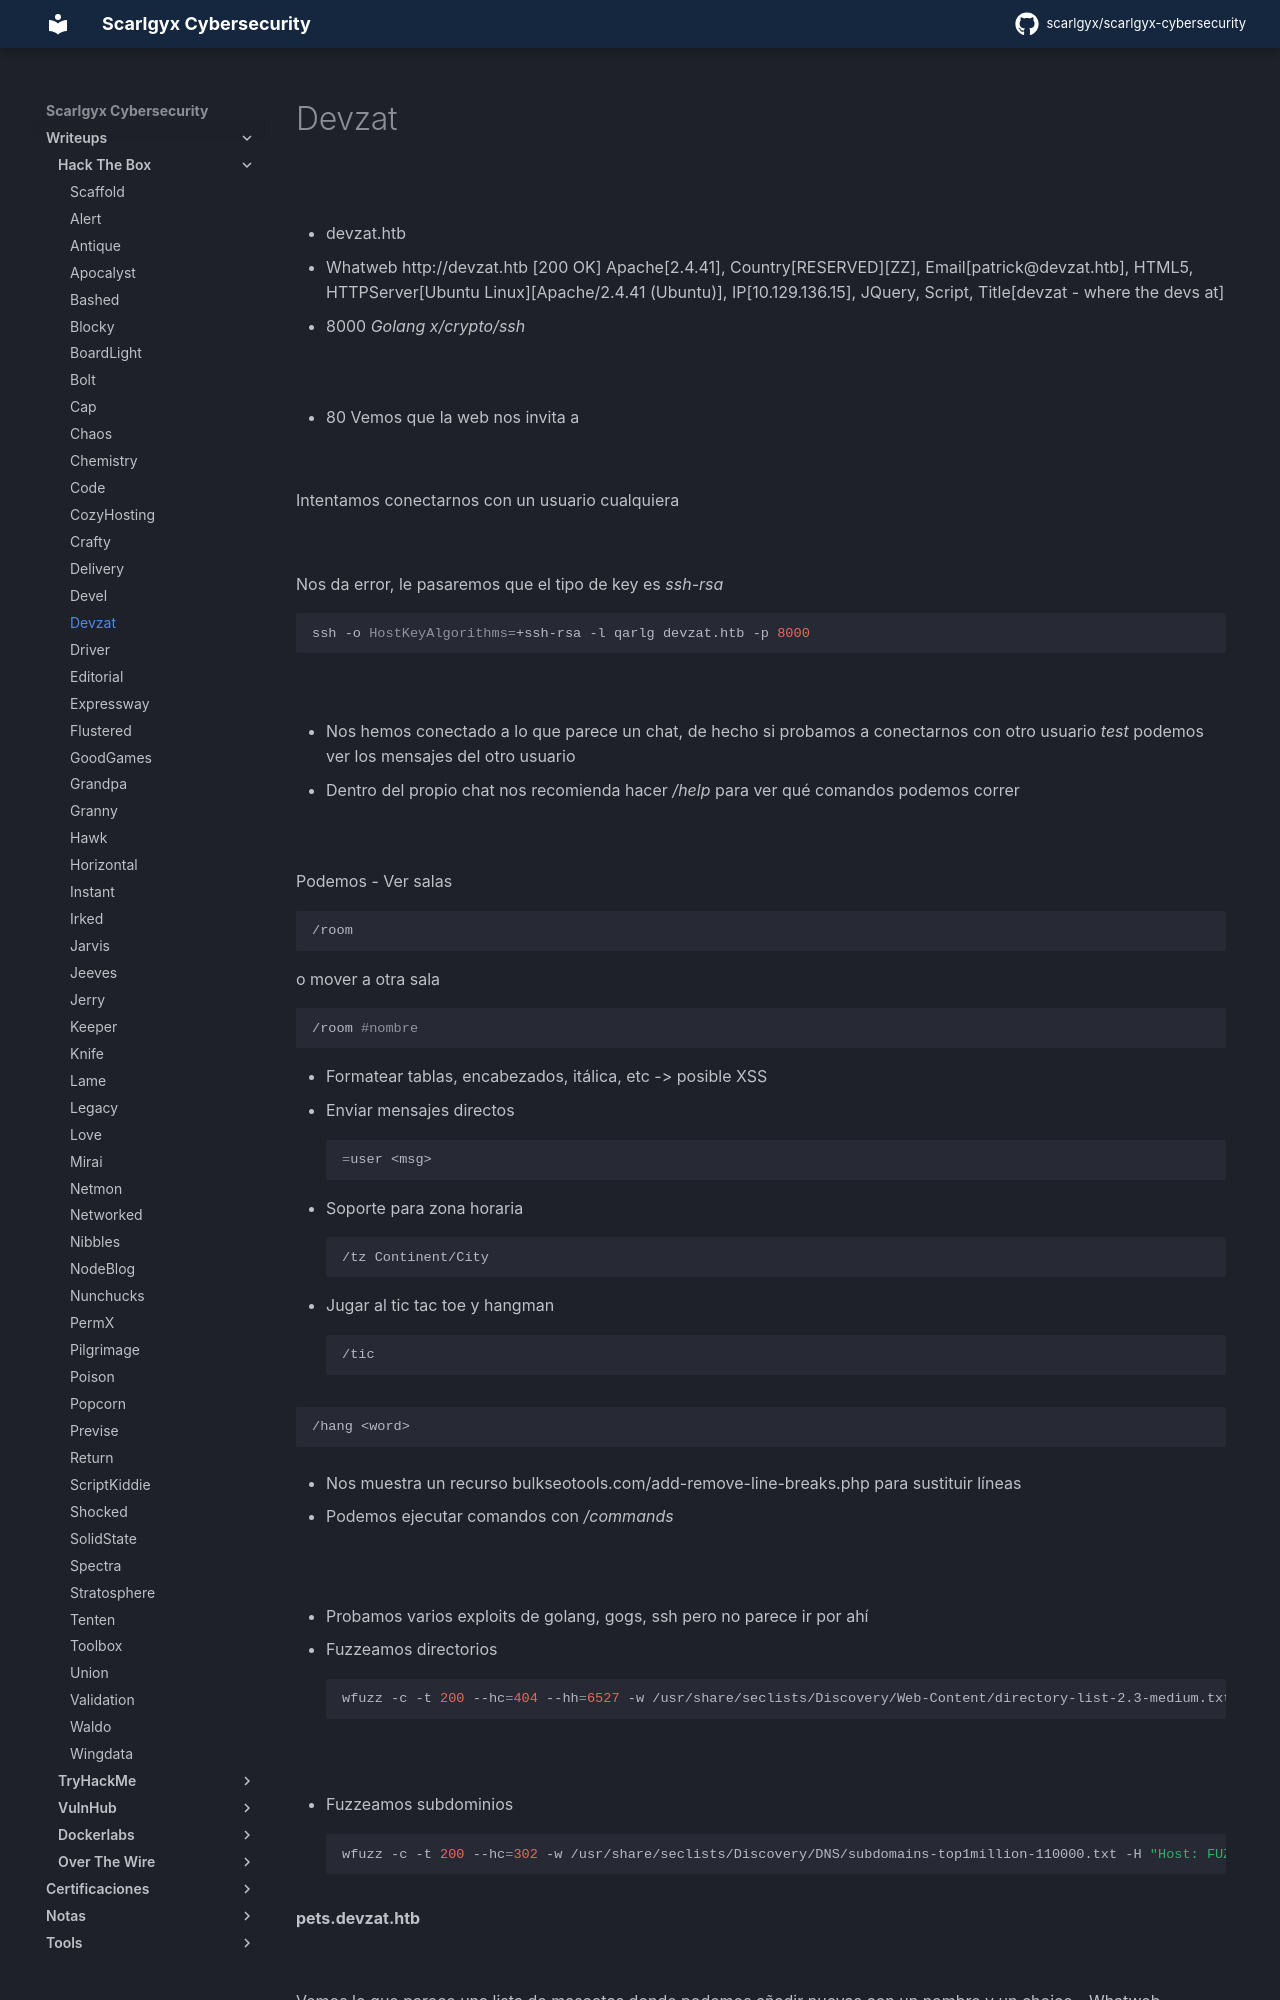

repository: scarlgyx/scarlgyx-cybersecurity · page: writeups/hackthebox/devzat/index.html · generator: mkdocs

# Devzat

![](../../assets/img/Pasted_image_20260727111332.png)

- devzat.htb
- Whatweb
http://devzat.htb [200 OK] Apache[2.4.41], Country[RESERVED][ZZ], Email[patrick@devzat.htb], HTML5, HTTPServer[Ubuntu Linux][Apache/2.4.41 (Ubuntu)], IP[10.129.136.15], JQuery, Script, Title[devzat - where the devs at]

- 8000
*Golang x/crypto/ssh*

![](../../assets/img/Pasted_image_20260727111636.png)

- 80
Vemos que la web nos invita a

![](../../assets/img/Pasted_image_20260727111822.png)

Intentamos conectarnos con un usuario cualquiera

![](../../assets/img/Pasted_image_20260727111911.png)

Nos da error, le pasaremos que el tipo de key es *ssh-rsa*
```bash
ssh -o HostKeyAlgorithms=+ssh-rsa -l qarlg devzat.htb -p 8000
```

![](../../assets/img/Pasted_image_20260727112312.png)

- Nos hemos  conectado a lo que parece un chat, de hecho si probamos a conectarnos con otro usuario *test* podemos ver los mensajes del otro usuario

- Dentro del propio chat nos recomienda hacer */help* para ver qué comandos podemos correr

![](../../assets/img/Pasted_image_20260727112539.png)

Podemos
- Ver salas
```bash
/room
```

o mover a otra sala
```bash
/room #nombre
```

- Formatear tablas, encabezados, itálica, etc -> posible XSS
- Enviar mensajes directos
```bash
=user <msg>
```

- Soporte para zona horaria
```bash
/tz Continent/City
```

- Jugar al tic tac toe y hangman
```bash
/tic
```

```bash
/hang <word>
```

- Nos muestra un recurso bulkseotools.com/add-remove-line-breaks.php para sustituir líneas

- Podemos ejecutar comandos con */commands*

![](../../assets/img/Pasted_image_20260727113204.png)

- Probamos varios exploits de golang, gogs, ssh pero no parece ir por ahí

- Fuzzeamos directorios
```bash
wfuzz -c -t 200 --hc=404 --hh=6527 -w /usr/share/seclists/Discovery/Web-Content/directory-list-2.3-medium.txt http://devzat.htb/FUZZ/
```

![](../../assets/img/Pasted_image_20260727121752.png)

- Fuzzeamos subdominios
```bash
wfuzz -c -t 200 --hc=302 -w /usr/share/seclists/Discovery/DNS/subdomains-top1million-110000.txt -H "Host: FUZZ.devzat.htb" http://devzat.htb/
```

**pets.devzat.htb**

![](../../assets/img/Pasted_image_20260727122300.png)
